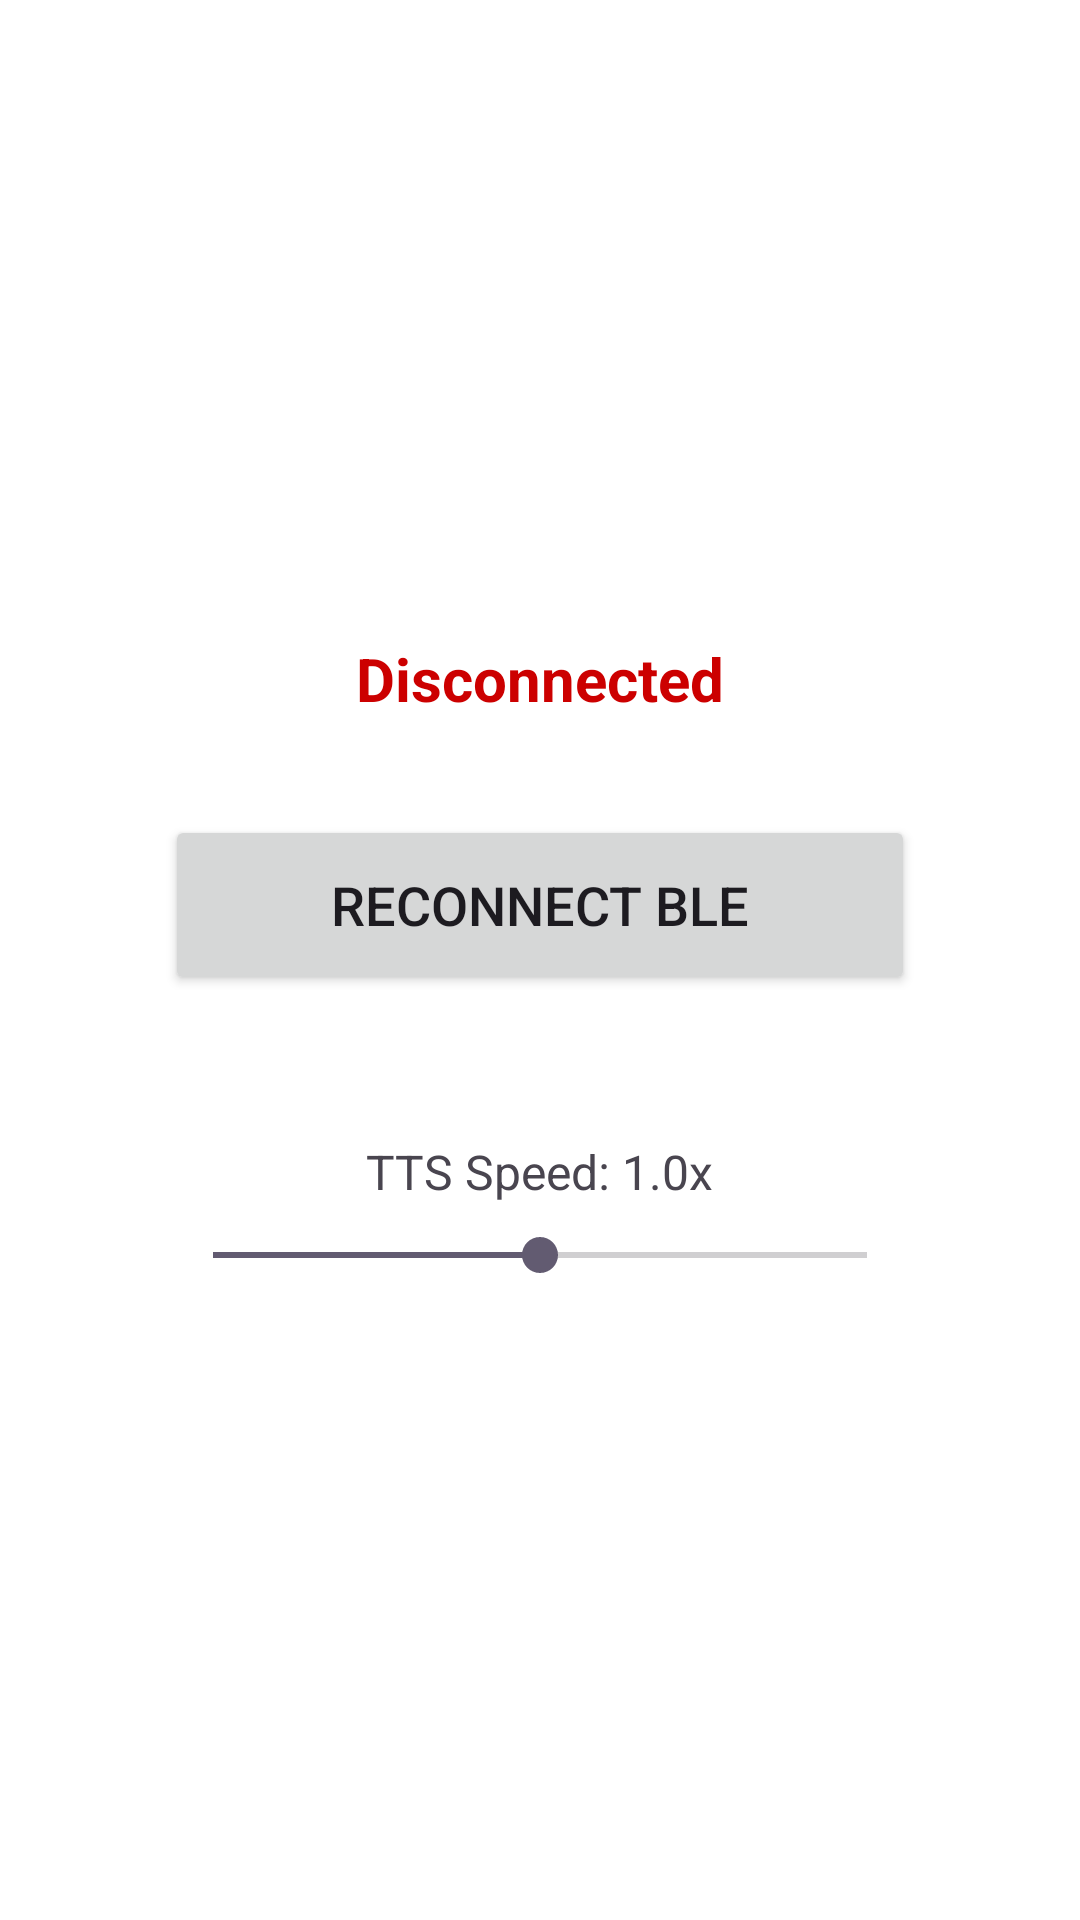

Android layout source for this screen:
<!-- AndroidManifest.xml: application theme Theme.ESP32 -->
<!-- res/layout/fragment_settings.xml -->
<?xml version="1.0" encoding="utf-8"?>
<LinearLayout
    xmlns:android="http://schemas.android.com/apk/res/android"
    android:layout_width="match_parent"
    android:layout_height="match_parent"
    android:orientation="vertical"
    android:gravity="center"
    android:padding="24dp"
    android:background="#FFFFFF">


    
    <TextView
        android:id="@+id/connectionStatus"
        android:layout_width="wrap_content"
        android:layout_height="wrap_content"
        android:text="Disconnected"
        android:textSize="20sp"
        android:textStyle="bold"
        android:textColor="@android:color/holo_red_dark"
        android:layout_marginBottom="32dp" />

    
    <Button
        android:id="@+id/reconnectButton"
        android:layout_width="250dp"
        android:layout_height="60dp"
        android:text="Reconnect BLE"
        android:textSize="18sp"
        android:layout_marginBottom="16dp" />

    <TextView
        android:id="@+id/speedLabel"
        android:layout_width="wrap_content"
        android:layout_height="wrap_content"
        android:text="TTS Speed: 1.0x"
        android:textSize="16sp"
        android:layout_marginTop="32dp"
        android:layout_marginBottom="8dp" />

    <SeekBar
        android:id="@+id/speedSeekBar"
        android:layout_width="250dp"
        android:layout_height="wrap_content"
        android:max="20"
        android:progress="10" />
</LinearLayout>
<!-- resources referenced by this layout -->
<resources>
  <style name="Theme.ESP32" parent="Base.Theme.ESP32" />
  <style name="Base.Theme.ESP32" parent="Theme.Material3.Light.NoActionBar">
          
          <item name="android:forceDarkAllowed">false</item>
          
          
      </style>
</resources>
